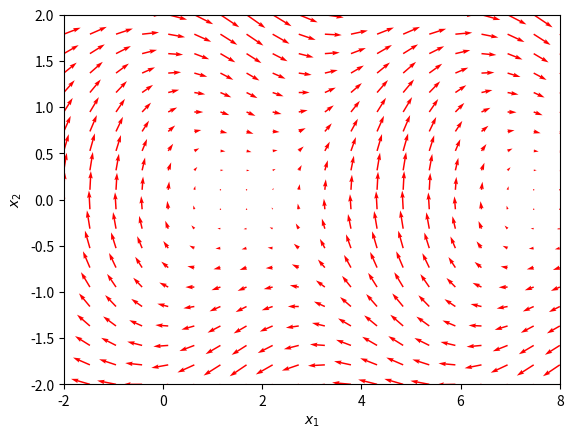

Reproduce this figure in Python.
#! /usr/bin/env python
# -*- coding utf-8 -*-

#*************************************************************************
# imports
#*************************************************************************
import numpy as np
import matplotlib.pyplot as plt
from scipy.integrate import odeint
#*************************************************************************
def f(X, t):
    """Doc"""
    x1, x2 = X
    return [x2, -np.sin(x1) + np.cos(x2)]

x1 = np.linspace(-2.0, 8.0, 20)
x2 = np.linspace(-2.0, 2.0, 20)

X1, X2 = np.meshgrid(x1, x2)

t = 0

u, v = np.zeros(X1.shape), np.zeros(X2.shape)
NI, NJ = X1.shape

for i in range(NI):
    for j in range(NJ):
        x = X1[i, j]
        y = X2[i, j]
        yprime = f([x,y], t)
        u[i, j] = yprime[0]
        v[i, j] = yprime[1]

    
fig, ax = plt.subplots()

plt.quiver(X1, X2, u, v, color='r')

plt.xlabel('$x_1$')
plt.ylabel('$x_2$')
plt.xlim([-2, 8])
plt.ylim([-2, 2])


def on_button_press(event):
    
    t_sim = np.linspace(0,50,200)
    x, y = event.xdata, event.ydata

    x0 = [x,y]
    ys = odeint(f, x0, t_sim)
    plt.plot(ys[:,0], ys[:,1], 'k-') # path
    plt.plot([ys[0,0]], [ys[0,1]], 'o') # start
    plt.plot([ys[-1,0]], [ys[-1,1]], 's') # end
    fig.canvas.draw()
    
fig.canvas.mpl_connect('button_press_event', on_button_press)
plt.show()
